The GitHub repository DougDouggY/Les-Terres-Egarees contains a labelled image folder "public" with 5 categories: cartes, chevaliers, chevaliers evolues, vikings, evolved vikings. Examples follow, each with its label.

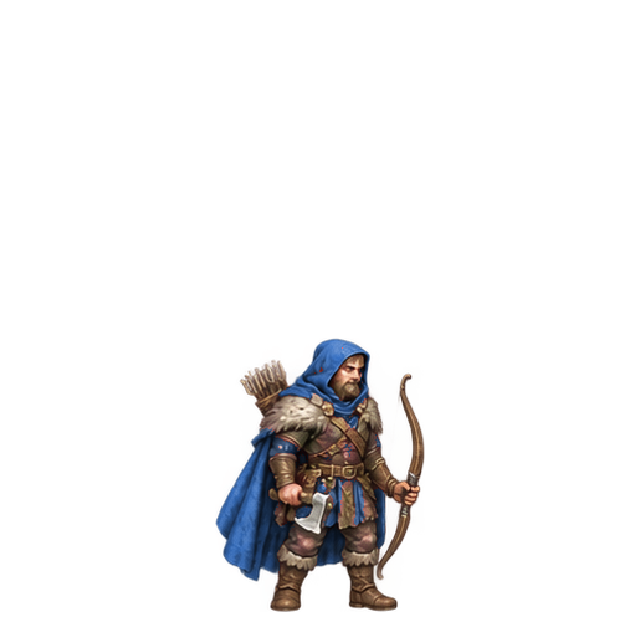
Label: evolved vikings

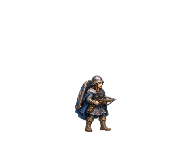
Label: chevaliers evolues

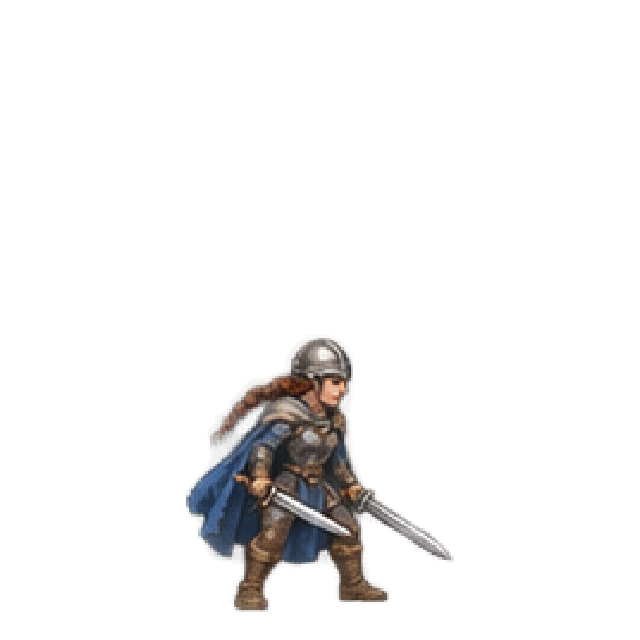
Label: evolved vikings

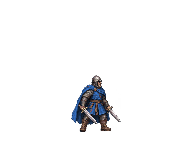
Label: evolved vikings

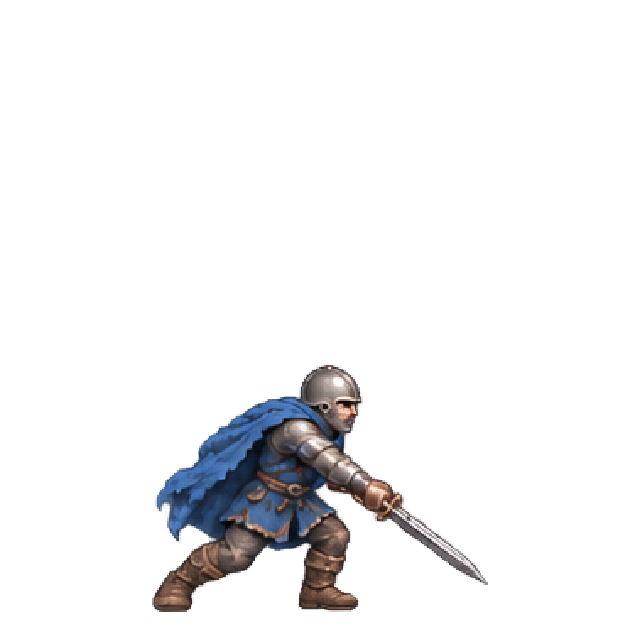
Label: chevaliers evolues

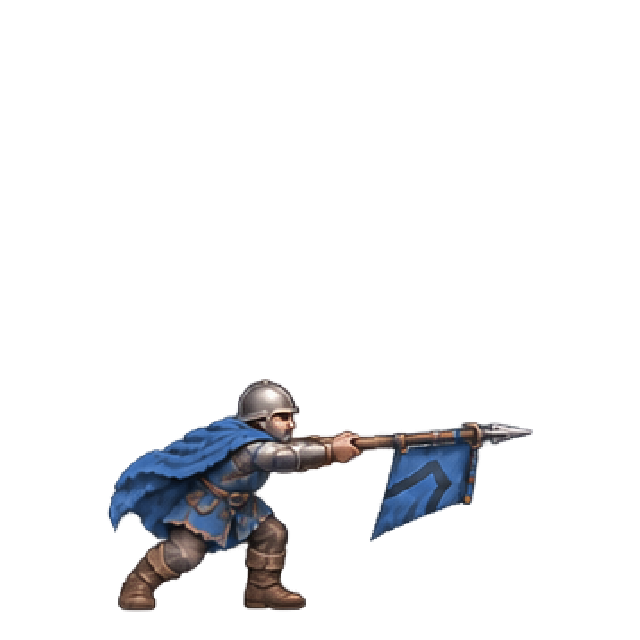
Label: chevaliers evolues
